Dataset: dataset (GitHub, akifsari-dev/derin_ogrenme). Classes: address, company, date, total.

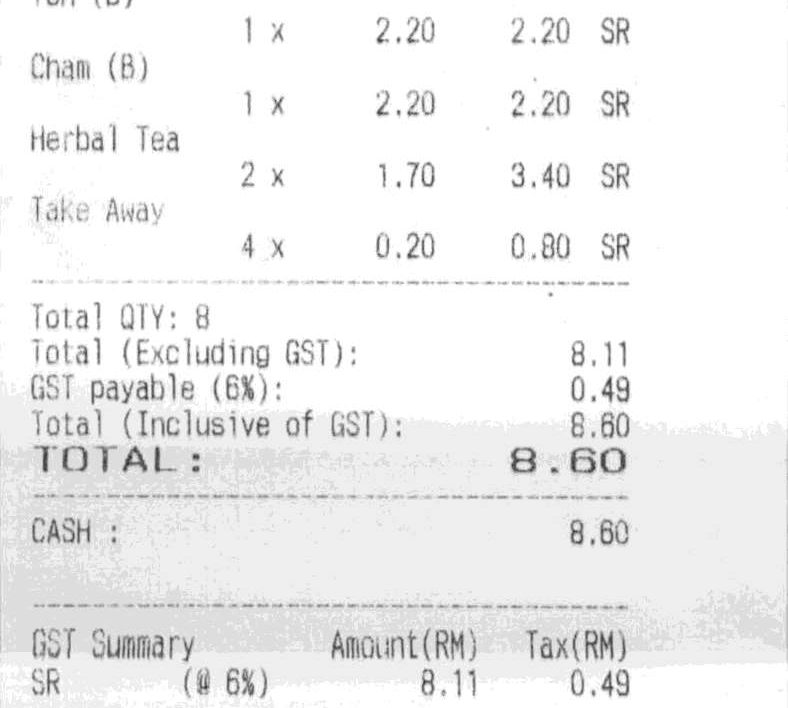
Label: total

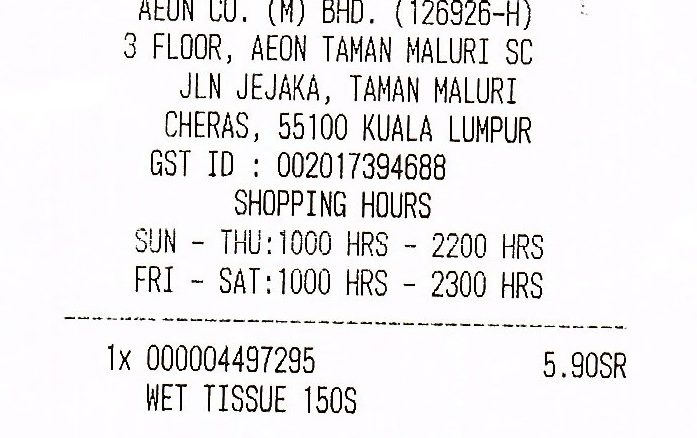
Label: address

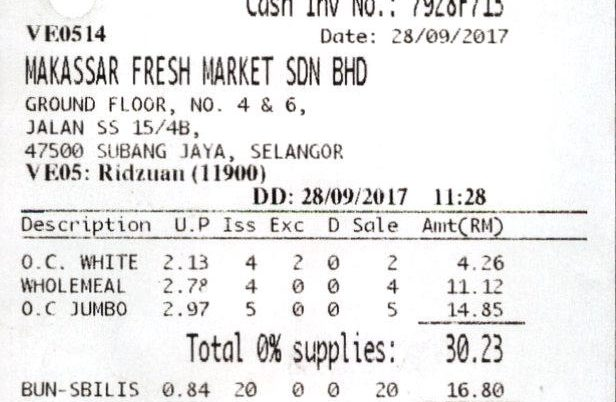
Label: date

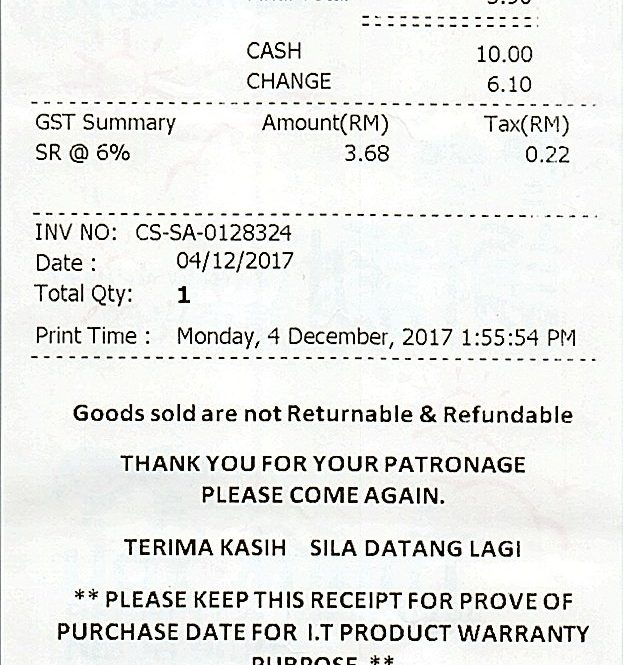
Label: total

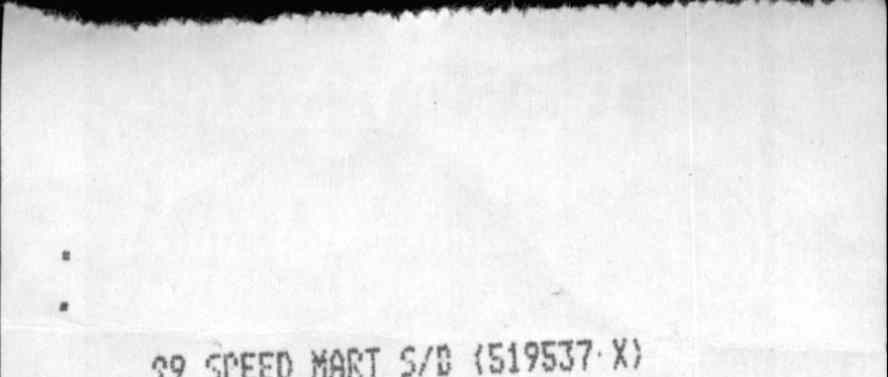
Label: company

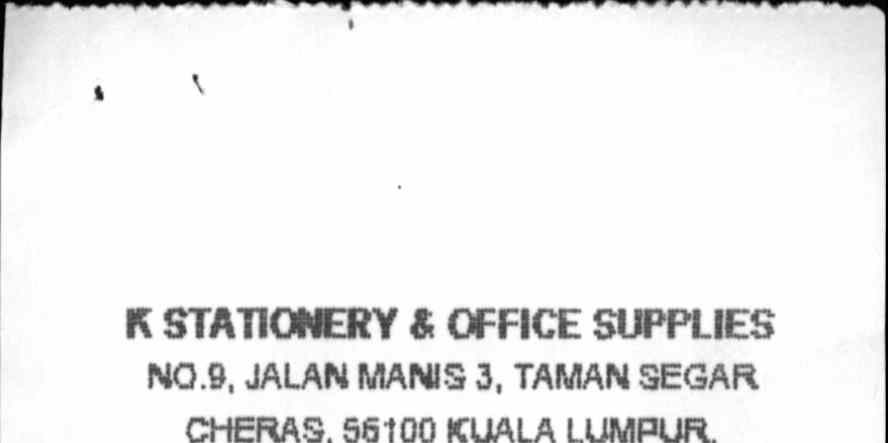
Label: company
